Run: headless pygame with SDL's dummy video driver; simulated clock (each Clock.tick advances the game by its frame time, no real sleeping); random seed 0; keys injected as events and as key.get_pressed() state; no mouse input.
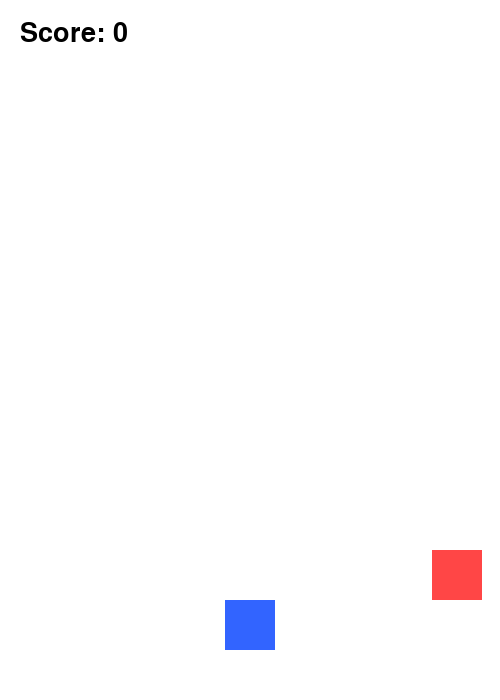
Frame 1 of 4 · flips 1–60 · no input
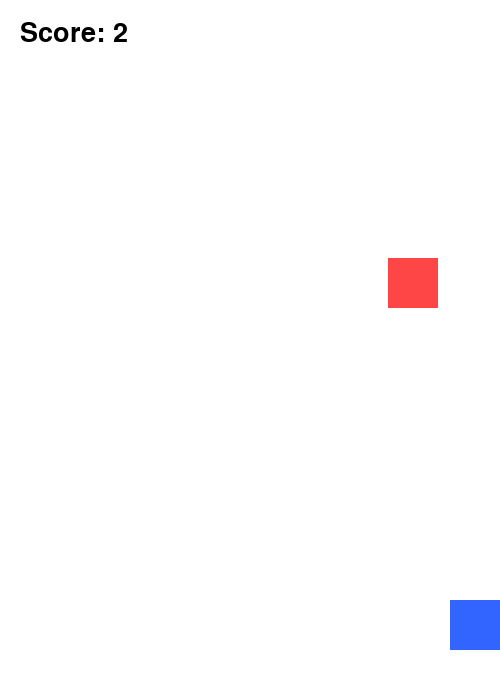
Frame 2 of 4 · flips 61–180 · tapped SPACE, RETURN · held RIGHT (→), D
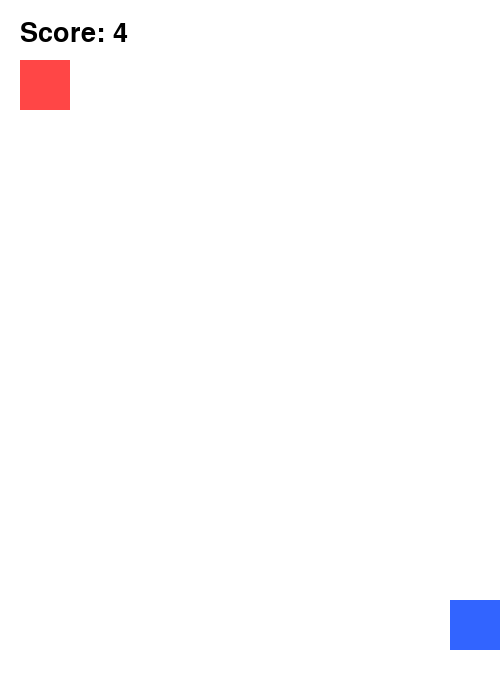
Frame 3 of 4 · flips 181–300 · held DOWN (↓), S
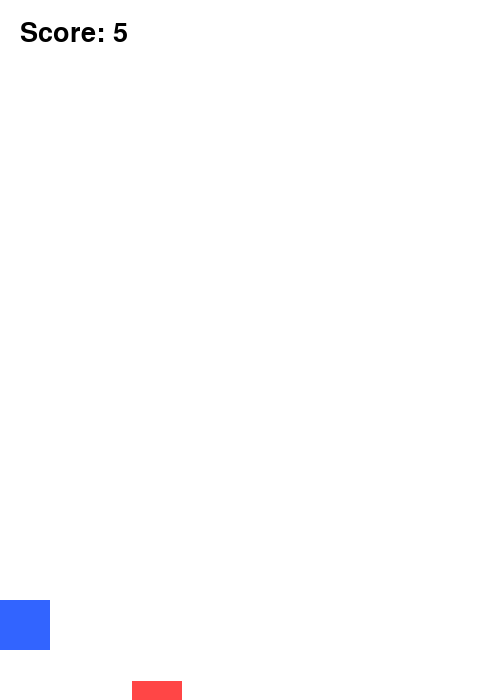
Frame 4 of 4 · flips 301–420 · held LEFT (←), A, UP (↑), W

The pygame program that drew these frames:

import pygame
import random

pygame.init()

# 화면 설정
WIDTH = 500
HEIGHT = 700

screen = pygame.display.set_mode((WIDTH, HEIGHT))
pygame.display.set_caption("장애물 피하기")

clock = pygame.time.Clock()

# 색상
WHITE = (255, 255, 255)
BLACK = (0, 0, 0)
BLUE = (50, 100, 255)
RED = (255, 70, 70)

# 플레이어
player = pygame.Rect(225, 600, 50, 50)
player_speed = 7

# 장애물
obstacle = pygame.Rect(
    random.randint(0, WIDTH - 50),
    -50,
    50,
    50
)

obstacle_speed = 10

# 점수
score = 0

# 글꼴
font = pygame.font.SysFont(None, 40)

running = True
game_over = False

while running:

    # 이벤트 처리
    for event in pygame.event.get():
        if event.type == pygame.QUIT:
            running = False

    keys = pygame.key.get_pressed()

    if not game_over:

        # 캐릭터 이동
        if keys[pygame.K_LEFT]:
            player.x -= player_speed

        if keys[pygame.K_RIGHT]:
            player.x += player_speed

        # 화면 밖으로 나가지 않도록 제한
        if player.left < 0:
            player.left = 0

        if player.right > WIDTH:
            player.right = WIDTH

        # 장애물 이동
        obstacle.y += obstacle_speed

        # 장애물이 화면 아래로 지나갔을 때
        if obstacle.top > HEIGHT:
            obstacle.y = -50
            obstacle.x = random.randint(0, WIDTH - 50)

            score += 1

            # 점수가 올라갈수록 빨라짐
            obstacle_speed += 0.3

        # 충돌 확인
        if player.colliderect(obstacle):
            game_over = True

    # 화면 그리기
    screen.fill(WHITE)

    # 플레이어
    pygame.draw.rect(screen, BLUE, player)

    # 장애물
    pygame.draw.rect(screen, RED, obstacle)

    # 점수
    score_text = font.render("Score: " + str(score), True, BLACK)
    screen.blit(score_text, (20, 20))

    # 게임 오버
    if game_over:
        game_over_text = font.render("GAME OVER", True, RED)
        screen.blit(
            game_over_text,
            (WIDTH // 2 - 100, HEIGHT // 2)
        )

    pygame.display.update()

    clock.tick(60)

pygame.quit()
